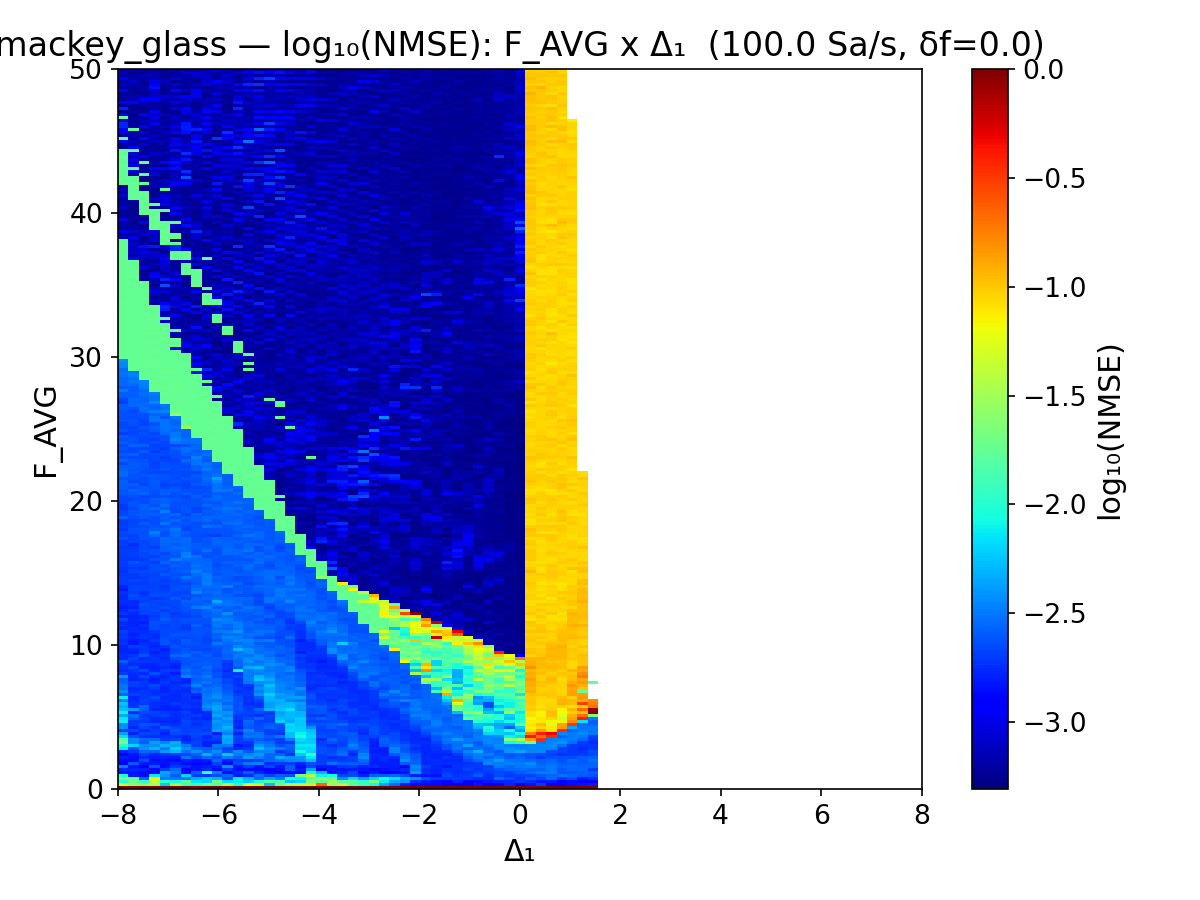

The data file committed next to this chart (first rows):
f_avg, delta1, log10_nmse
30.75, -8, -1.747
37.24, -8, -1.749
36.82, -8, -1.749
30.54, -8, -1.749
38.08, -8, -1.746
32.64, -8, -1.749
34.1, -8, -1.749
34.73, -8, -1.749
37.45, -8, -1.747
31.8, -8, -1.749
35.36, -8, -1.748
34.52, -8, -1.748
35.15, -8, -1.748
31.38, -8, -1.749
33.26, -8, -1.748
33.89, -8, -1.749
33.68, -8, -1.742
34.94, -8, -1.746
35.98, -8, -1.749
32.85, -8, -1.749
37.87, -8, -1.749
36.61, -8, -1.749
32.43, -8, -1.749
31.17, -8, -1.749
36.19, -8, -1.749
37.03, -8, -1.749
35.56, -8, -1.748
33.47, -8, -1.748
36.4, -8, -1.749
31.59, -8, -1.749
33.05, -8, -1.748
34.31, -8, -1.748
30.33, -8, -1.749
35.77, -8, -1.749
32.22, -8, -1.749
32.01, -8, -1.747
30.96, -8, -1.745
37.66, -8, -1.749
0.0000, -8, 0.02756
30.13, -8, -1.748
29.92, -8, -1.747
29.08, -8, -2.537
27.2, -8, -2.597
28.87, -8, -2.513
29.29, -8, -2.467
29.5, -8, -2.451
28.45, -8, -2.553
29.71, -8, -2.427
28.03, -8, -2.533
27.62, -8, -2.501
27.82, -8, -2.599
28.66, -8, -2.524
27.41, -8, -2.576
26.99, -8, -2.654
26.57, -8, -2.593
24.69, -8, -2.69
25.31, -8, -2.663
24.9, -8, -2.618
26.78, -8, -2.688
26.36, -8, -2.609
... 10,621 more rows
